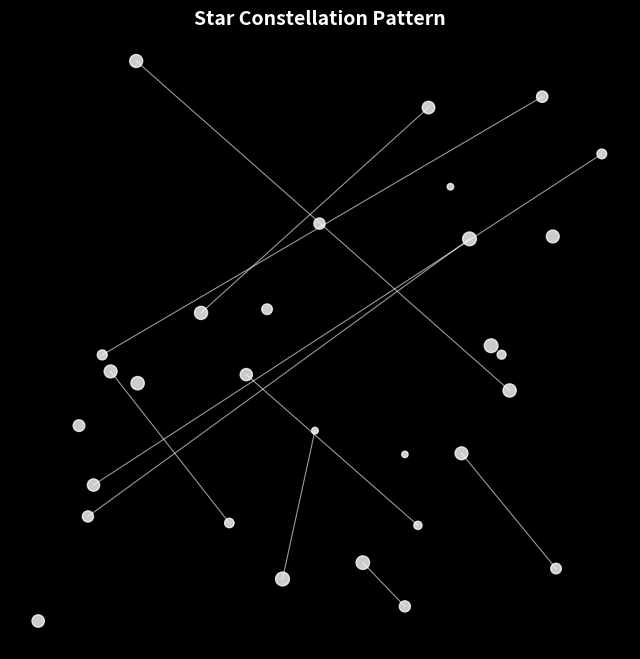

This figure's Python source:
import numpy as np

import matplotlib.pyplot as plt

num_stars = 30  

x_vals = np.random.uniform(0, 10, num_stars)

y_vals = np.random.uniform(0, 10, num_stars)

sizes = np.random.randint(20, 100, num_stars)

num_connections = 10

connections = np.random.choice(num_stars, (num_connections, 2), replace=False)

fig, ax = plt.subplots(figsize=(8, 8), facecolor='black')

ax.set_facecolor("black")

ax.scatter(x_vals, y_vals, s=sizes, color='white', alpha=0.8)

for start, end in connections:

    ax.plot([x_vals[start], x_vals[end]], [y_vals[start], y_vals[end]], 

            color='white', linestyle='-', linewidth=0.8, alpha=0.6)

ax.set_xticks([])

ax.set_yticks([])

ax.set_frame_on(False)

plt.title("Star Constellation Pattern", fontsize=14, fontweight="bold", color="white")

plt.show()